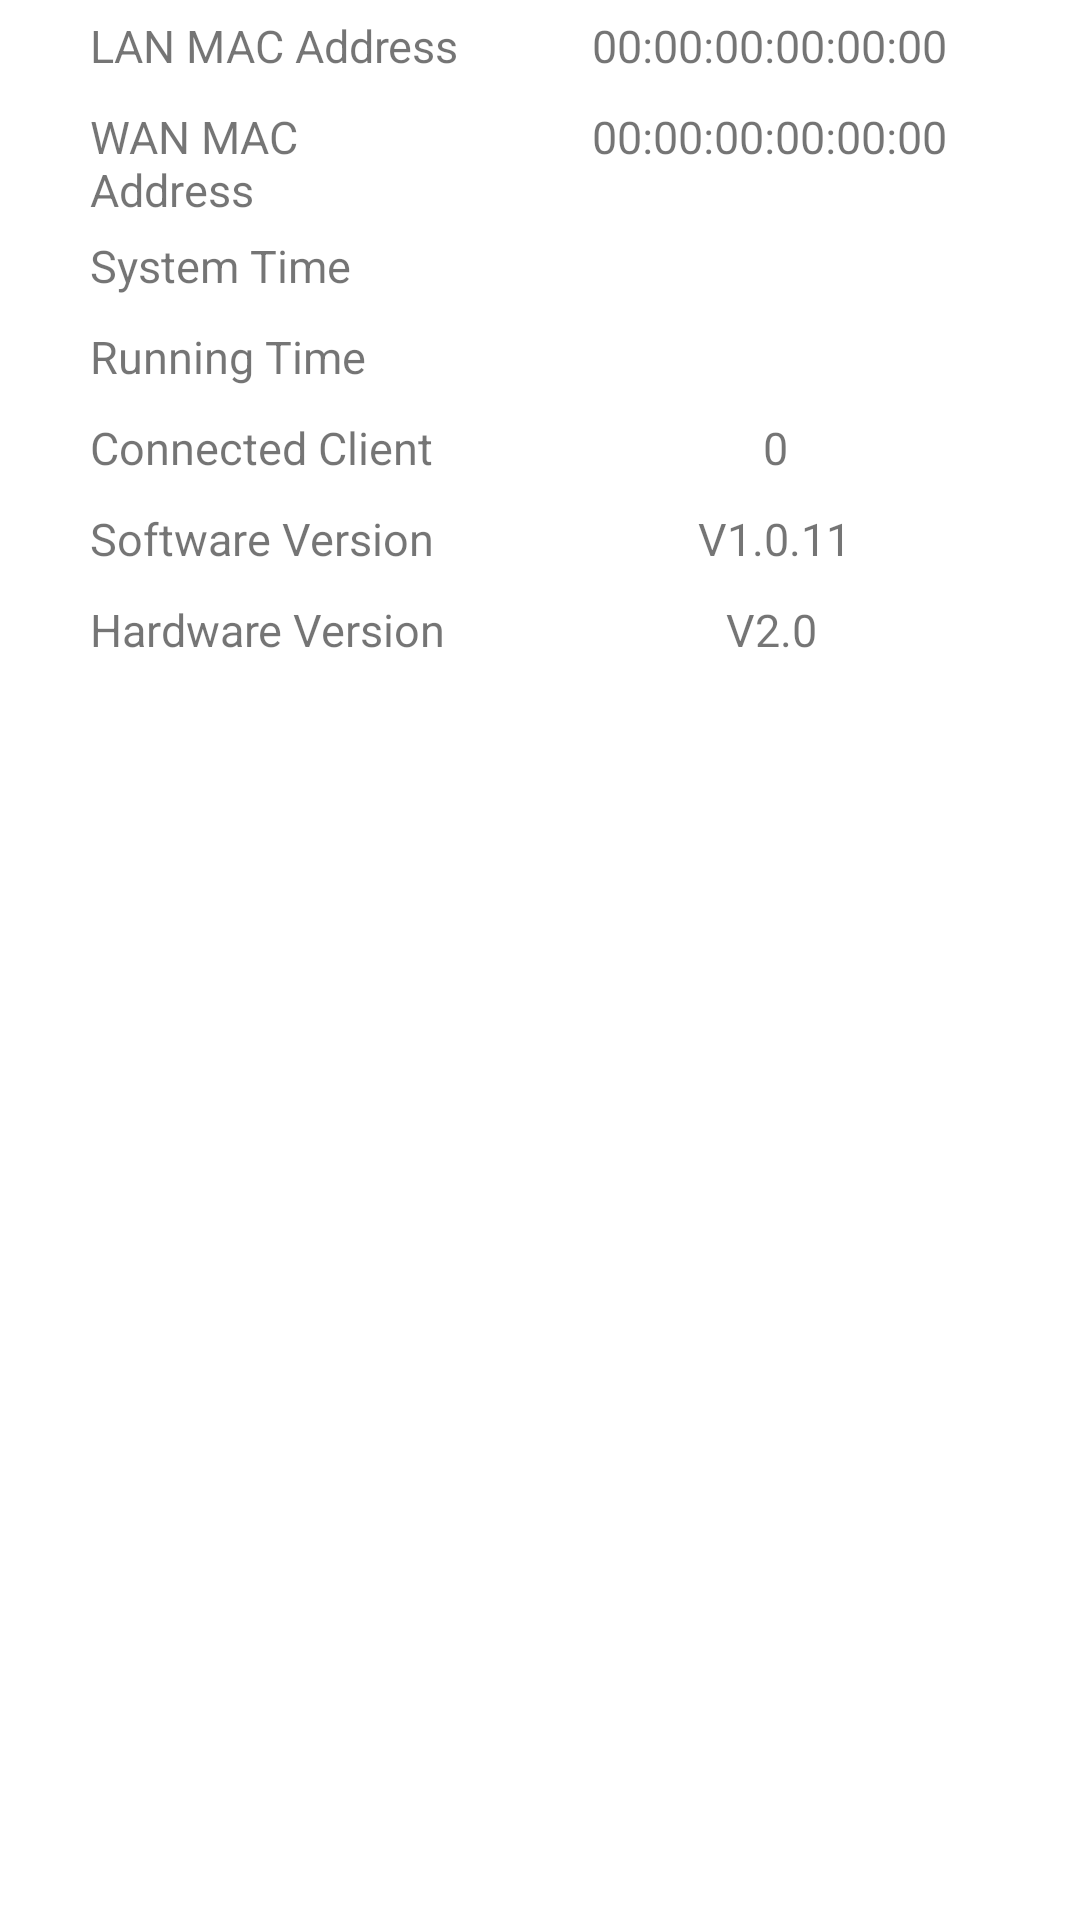

Android layout source for this screen:
<!-- AndroidManifest.xml: application theme AppTheme -->
<!-- res/layout/system_status.xml -->
<?xml version="1.0" encoding="utf-8"?>
<LinearLayout xmlns:android="http://schemas.android.com/apk/res/android"
    android:layout_width="match_parent"
    android:layout_height="match_parent"
    android:orientation="vertical">

    <LinearLayout
        android:layout_width="match_parent"
        android:layout_height="wrap_content">

        <TextView
            android:layout_width="wrap_content"
            android:layout_height="wrap_content"
            android:layout_marginLeft="30sp"
            android:layout_marginTop="5sp"
            android:text="LAN MAC Address"
            android:textSize="15sp" />

        <TextView
            android:id="@+id/tv_lan_mac_addr"
            android:layout_width="fill_parent"
            android:layout_height="wrap_content"
            android:layout_margin="5sp"
            android:text="00:00:00:00:00:00"
            android:textAlignment="center"
            android:textSize="15sp" />
    </LinearLayout>

    <LinearLayout
        android:layout_width="match_parent"
        android:layout_height="wrap_content">

        <TextView
            android:layout_width="123dp"
            android:layout_height="wrap_content"
            android:layout_marginLeft="30sp"
            android:layout_marginTop="5sp"
            android:text="WAN MAC Address"
            android:textSize="15sp" />

        <TextView
            android:id="@+id/tv_wan_mac_addr"
            android:layout_width="fill_parent"
            android:layout_height="wrap_content"
            android:layout_margin="5sp"
            android:text="00:00:00:00:00:00"
            android:textAlignment="center"
            android:textSize="15sp" />
    </LinearLayout>

    <LinearLayout
        android:layout_width="match_parent"
        android:layout_height="wrap_content">

        <TextView
            android:layout_width="126dp"
            android:layout_height="wrap_content"
            android:layout_marginLeft="30sp"
            android:layout_marginTop="5sp"
            android:text="System Time"
            android:textSize="15sp" />

        <TextView
            android:id="@+id/tv_system_time"
            android:layout_width="fill_parent"
            android:layout_height="wrap_content"
            android:layout_margin="5sp"
            android:textAlignment="center"
            android:textSize="15sp" />
    </LinearLayout>

    <LinearLayout
        android:layout_width="match_parent"
        android:layout_height="wrap_content">

        <TextView
            android:layout_width="127dp"
            android:layout_height="wrap_content"
            android:layout_marginLeft="30sp"
            android:layout_marginTop="5sp"
            android:text="Running Time"
            android:textSize="15sp" />

        <TextView
            android:id="@+id/tv_running_time"
            android:layout_width="fill_parent"
            android:layout_height="wrap_content"
            android:layout_margin="5sp"
            android:textAlignment="center"
            android:textSize="15sp" />
    </LinearLayout>

    <LinearLayout
        android:layout_width="match_parent"
        android:layout_height="wrap_content">

        <TextView
            android:layout_width="127dp"
            android:layout_height="wrap_content"
            android:layout_marginLeft="30sp"
            android:layout_marginTop="5sp"
            android:text="Connected Client"
            android:textSize="15sp" />

        <TextView
            android:id="@+id/tv_connected_client"
            android:layout_width="fill_parent"
            android:layout_height="wrap_content"
            android:layout_margin="5sp"
            android:text="0"
            android:textAlignment="center"
            android:textSize="15sp" />
    </LinearLayout>

    <LinearLayout
        android:layout_width="match_parent"
        android:layout_height="wrap_content">

        <TextView
            android:layout_width="126dp"
            android:layout_height="wrap_content"
            android:layout_marginLeft="30sp"
            android:layout_marginTop="5sp"
            android:text="Software Version"
            android:textSize="15sp" />

        <TextView
            android:id="@+id/tv_software_version"
            android:layout_width="fill_parent"
            android:layout_height="wrap_content"
            android:layout_margin="5sp"
            android:text="V1.0.11"
            android:textAlignment="center"
            android:textSize="15sp" />
    </LinearLayout>

    <LinearLayout
        android:layout_width="match_parent"
        android:layout_height="wrap_content">

        <TextView
            android:layout_width="124dp"
            android:layout_height="wrap_content"
            android:layout_marginLeft="30sp"
            android:layout_marginTop="5sp"
            android:text="Hardware Version"
            android:textSize="15sp" />

        <TextView
            android:id="@+id/tv_hardware_version"
            android:layout_width="fill_parent"
            android:layout_height="wrap_content"
            android:layout_margin="5sp"
            android:text="V2.0"
            android:textAlignment="center"
            android:textSize="15sp" />
    </LinearLayout>

</LinearLayout>
<!-- resources referenced by this layout -->
<resources>
  <style name="AppTheme" parent="Theme.MaterialComponents.DayNight.DarkActionBar">
          
          <item name="colorPrimary">@color/colorPrimary</item>
          <item name="colorPrimaryDark">@color/colorPrimaryDark</item>
          <item name="colorAccent">@color/colorAccent</item>
      </style>
  <color name="colorPrimary">#008577</color>
  <color name="colorPrimaryDark">#00574B</color>
  <color name="colorAccent">#D81B60</color>
</resources>
